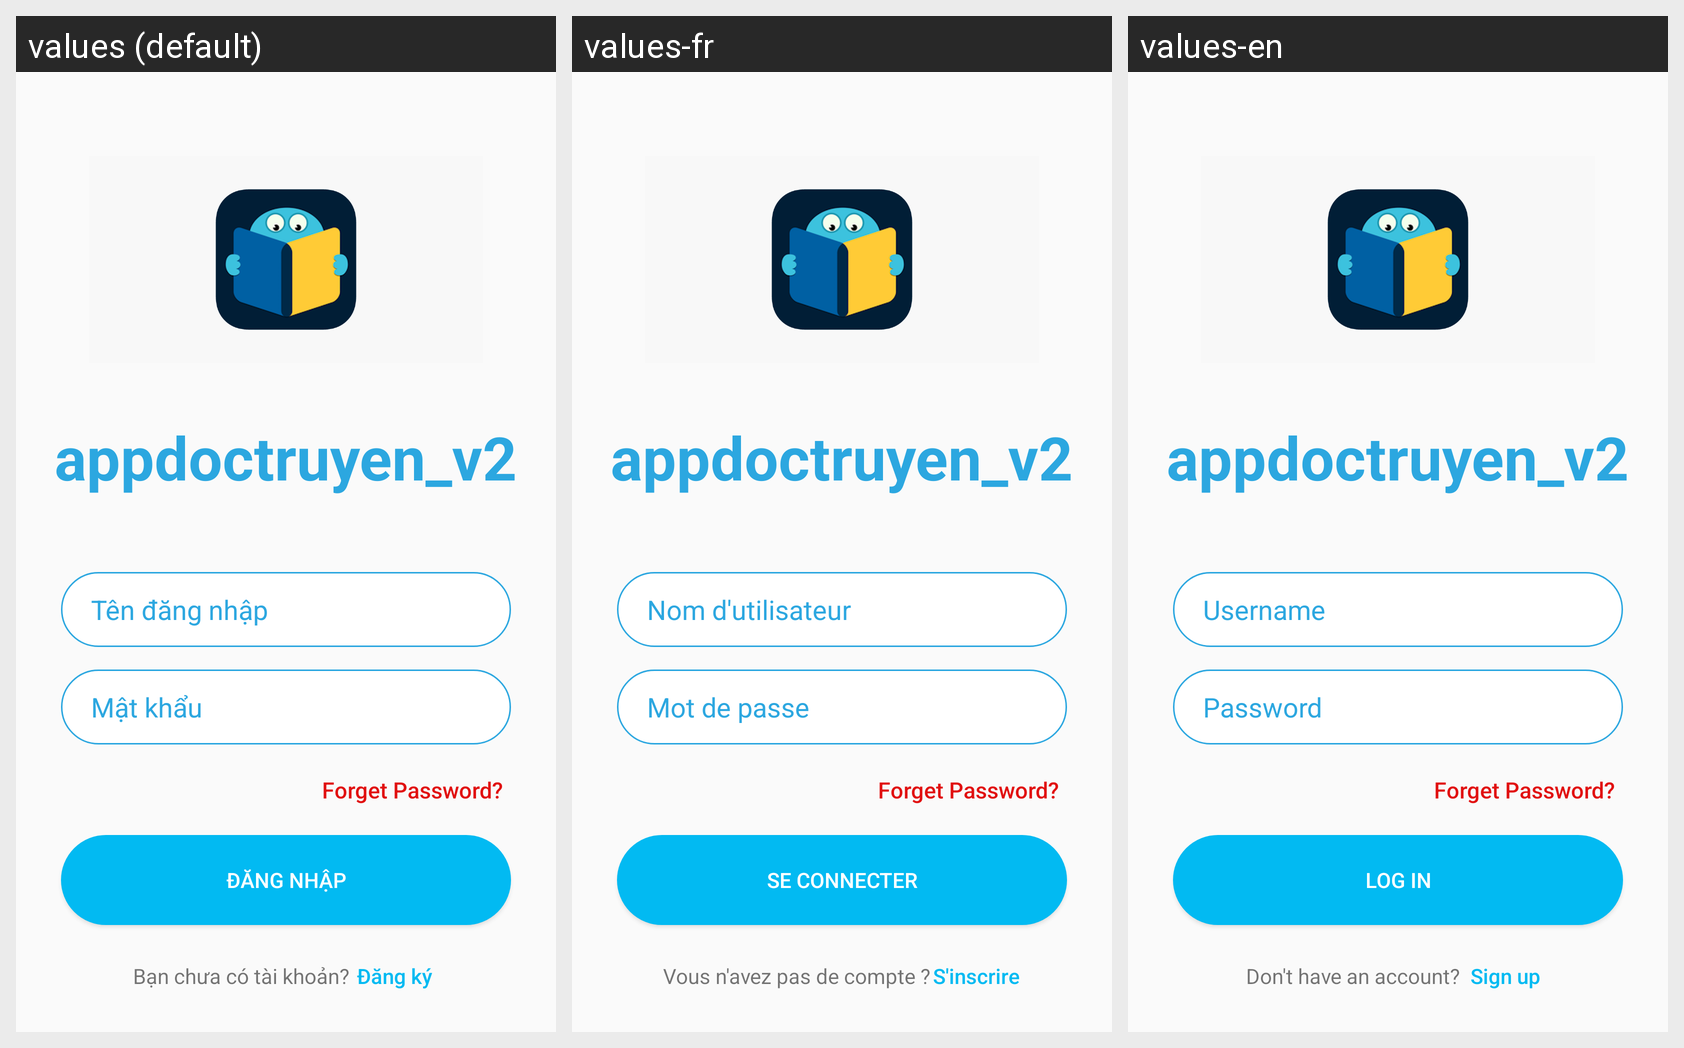

Strings drawn on this Android screen and how each of the app's shown locales translates them:
Android screen res/layout/activity_main_dang_nhap.xml rendered under 3 locales, left to right: values (default), values-fr, values-en. Device: Nexus 5 (rendered at 1080×1920; each locale shown at half size, 540×960, under a caption strip naming it); theme Theme.Appdoctruyen_v2.
Strings drawn on this screen, with the default value and each locale's value (text and hints the layout hard-codes, and strings that could not be matched under every locale, appear in the picture but are not listed):

app_name
  values: appdoctruyen_v2
  values-fr: appdoctruyen_v2
  values-en: appdoctruyen_v2

username
  values: Tên đăng nhập
  values-fr: Nom d'utilisateur
  values-en: Username 

password
  values: Mật khẩu
  values-fr: Mot de passe
  values-en: Password

log_in
  values: Đăng nhập
  values-fr: Se connecter
  values-en: Log in

dont_have_account
  values: Bạn chưa có tài khoản?
  values-fr: Vous n'avez pas de compte ?
  values-en: Don't have an account?

sign_up
  values: Đăng ký
  values-fr: S'inscrire
  values-en: Sign up
